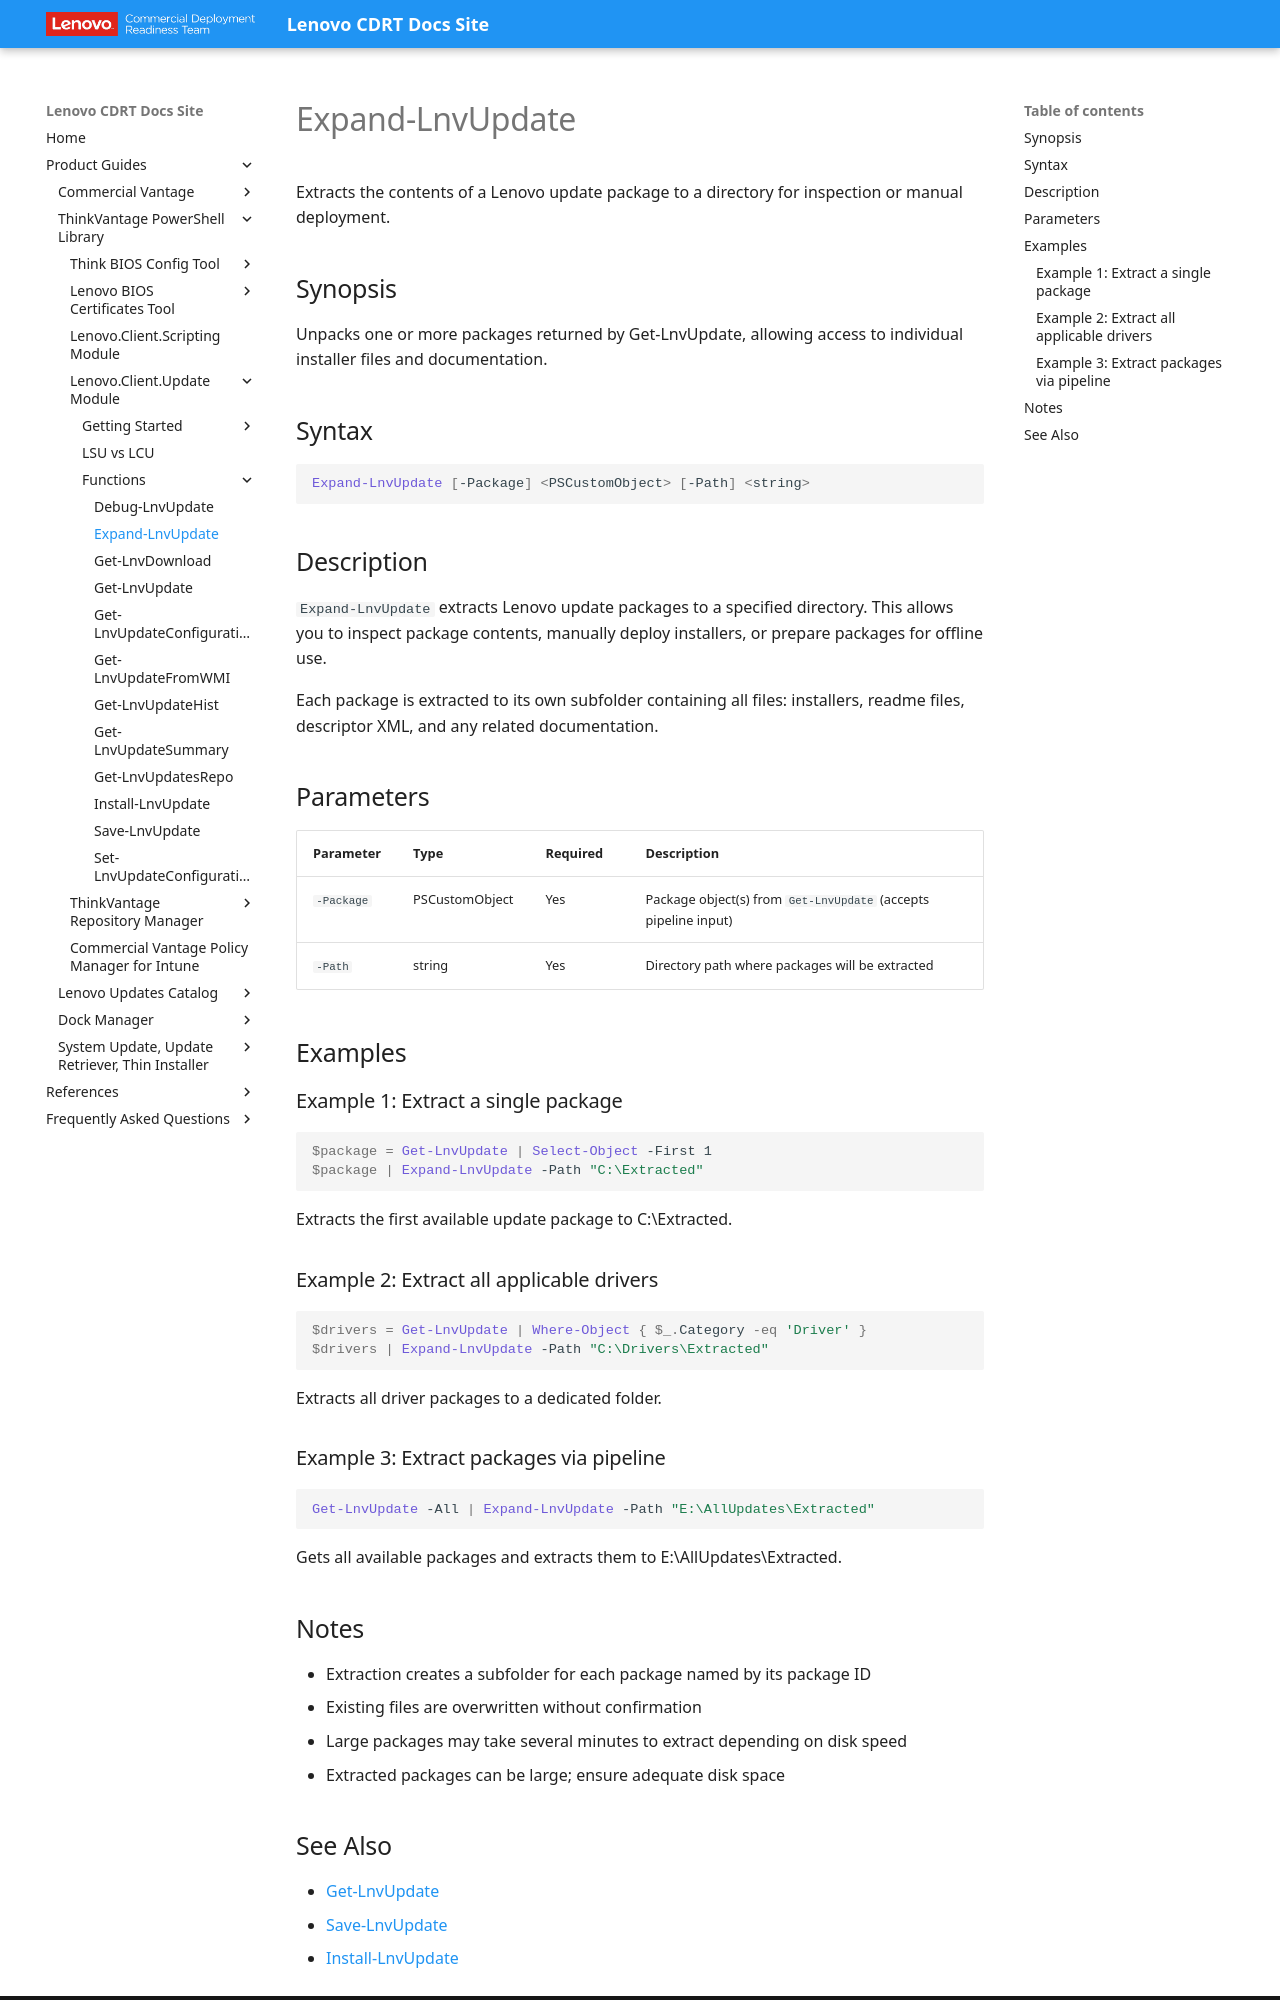

repository: CDRT/mk_docs · page: guides/lcu/functions/expand-lnvupdate/index.html · generator: mkdocs

---
title: Expand-LnvUpdate
description: Extract Lenovo update package contents
---

# Expand-LnvUpdate

Extracts the contents of a Lenovo update package to a directory for inspection or manual deployment.

## Synopsis

Unpacks one or more packages returned by Get-LnvUpdate, allowing access to individual installer files and documentation.

## Syntax

```powershell
Expand-LnvUpdate [-Package] <PSCustomObject> [-Path] <string>
```

## Description

`Expand-LnvUpdate` extracts Lenovo update packages to a specified directory. This allows you to inspect package contents, manually deploy installers, or prepare packages for offline use.

Each package is extracted to its own subfolder containing all files: installers, readme files, descriptor XML, and any related documentation.

## Parameters

| Parameter | Type | Required | Description |
| --- | --- | --- | --- |
| `-Package` | PSCustomObject | Yes | Package object(s) from `Get-LnvUpdate` (accepts pipeline input) |
| `-Path` | string | Yes | Directory path where packages will be extracted |

## Examples

### Example 1: Extract a single package

```powershell
$package = Get-LnvUpdate | Select-Object -First 1
$package | Expand-LnvUpdate -Path "C:\Extracted"
```

Extracts the first available update package to C:\Extracted.

### Example 2: Extract all applicable drivers

```powershell
$drivers = Get-LnvUpdate | Where-Object { $_.Category -eq 'Driver' }
$drivers | Expand-LnvUpdate -Path "C:\Drivers\Extracted"
```

Extracts all driver packages to a dedicated folder.

### Example 3: Extract packages via pipeline

```powershell
Get-LnvUpdate -All | Expand-LnvUpdate -Path "E:\AllUpdates\Extracted"
```

Gets all available packages and extracts them to E:\AllUpdates\Extracted.

## Notes

- Extraction creates a subfolder for each package named by its package ID
- Existing files are overwritten without confirmation
- Large packages may take several minutes to extract depending on disk speed
- Extracted packages can be large; ensure adequate disk space
